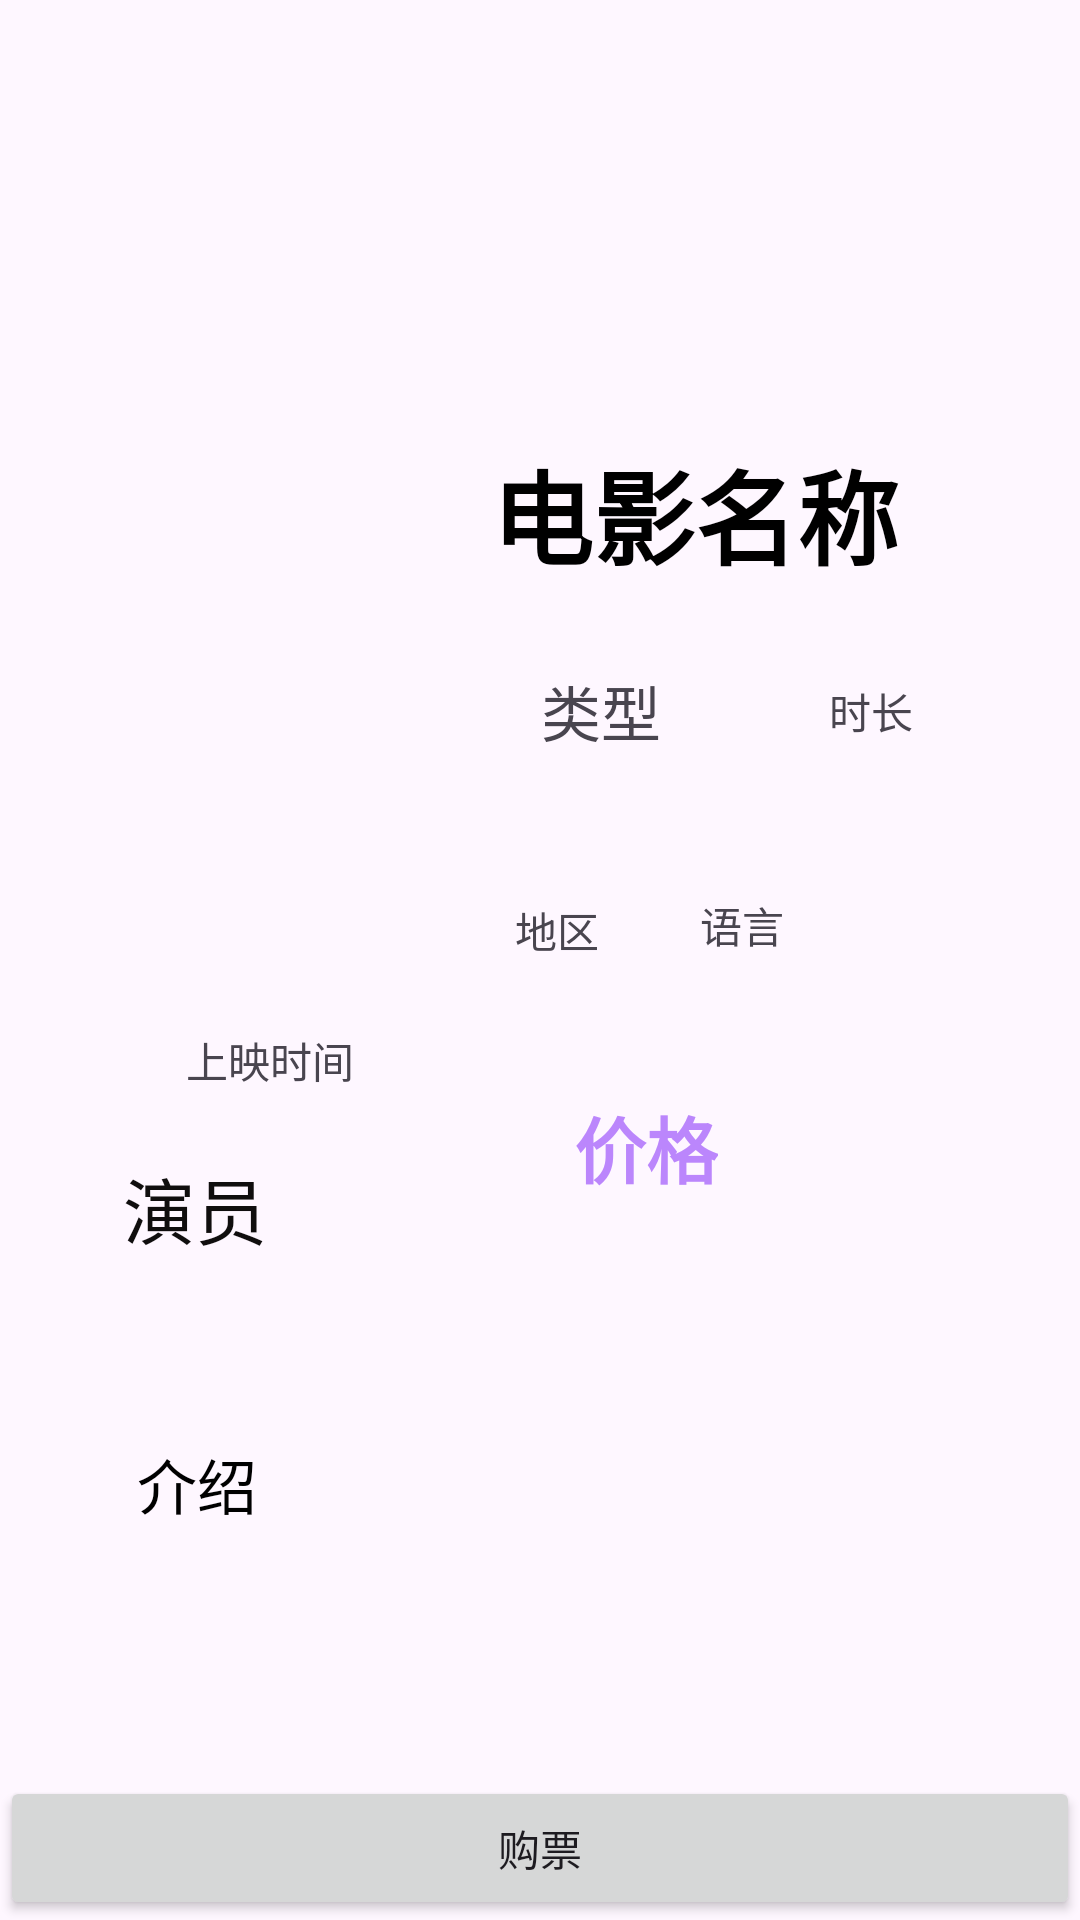

Here is an Android app screen rendered from its layout file. Give the layout XML and the strings, colors and styles it references.
<!-- AndroidManifest.xml: application theme Theme.TTMS -->
<!-- res/layout/activity_information.xml -->
<?xml version="1.0" encoding="utf-8"?>
<androidx.constraintlayout.widget.ConstraintLayout xmlns:android="http://schemas.android.com/apk/res/android"
    xmlns:app="http://schemas.android.com/apk/res-auto"
    xmlns:tools="http://schemas.android.com/tools"
    android:layout_width="match_parent"
    android:layout_height="match_parent"
    tools:context=".ui.home.InformationActivity">

    <androidx.appcompat.widget.Toolbar
        android:layout_width="match_parent"
        android:layout_height="?attr/actionBarSize"
        app:layout_constraintTop_toTopOf="parent"
        app:layout_constraintStart_toStartOf="parent"
        android:id="@+id/info_toolbar"
        app:navigationIcon="@drawable/back"
        />

    <androidx.core.widget.NestedScrollView
        android:layout_width="match_parent"
        android:layout_height="0dp"
        app:layout_constraintStart_toStartOf="parent"
        app:layout_constraintTop_toBottomOf="@id/info_toolbar"
        app:layout_constraintBottom_toTopOf="@id/buy_ticket"
        android:id="@+id/scroll_view"
        >

        <androidx.constraintlayout.widget.ConstraintLayout
            android:layout_width="match_parent"
            android:layout_height="match_parent"
            >
            <ImageView
                android:id="@+id/imageView2"
                android:layout_width="100dp"
                android:layout_height="160dp"
                app:layout_constraintBottom_toTopOf="@+id/guideline2"
                app:layout_constraintEnd_toEndOf="parent"
                app:layout_constraintHorizontal_bias="0.154"
                app:layout_constraintStart_toStartOf="parent"
                app:layout_constraintTop_toTopOf="parent"
                app:layout_constraintVertical_bias="0.431"
                tools:srcCompat="@tools:sample/avatars" />

            <androidx.constraintlayout.widget.Guideline
                android:id="@+id/guideline2"
                android:layout_width="wrap_content"
                android:layout_height="wrap_content"
                android:orientation="horizontal"
                app:layout_constraintGuide_begin="386dp" />

            <TextView
                android:id="@+id/info_name"
                android:layout_width="wrap_content"
                android:layout_height="wrap_content"
                android:text="电影名称"
                android:textColor="#000000"
                android:textSize="34sp"
                android:textStyle="bold"
                app:layout_constraintBottom_toTopOf="@+id/guideline2"
                app:layout_constraintEnd_toEndOf="parent"
                app:layout_constraintHorizontal_bias="0.281"
                app:layout_constraintStart_toEndOf="@+id/imageView2"
                app:layout_constraintTop_toTopOf="parent"
                app:layout_constraintVertical_bias="0.245" />

            <TextView
                android:id="@+id/info_type"
                android:layout_width="wrap_content"
                android:layout_height="wrap_content"
                android:text="类型"
                android:textSize="20sp"
                app:layout_constraintBottom_toBottomOf="@+id/imageView2"
                app:layout_constraintEnd_toEndOf="parent"
                app:layout_constraintHorizontal_bias="0.224"
                app:layout_constraintStart_toEndOf="@+id/imageView2"
                app:layout_constraintTop_toBottomOf="@+id/info_name"
                app:layout_constraintVertical_bias="0.275" />

            <TextView
                android:id="@+id/info_actor"
                android:layout_width="wrap_content"
                android:layout_height="wrap_content"
                android:layout_margin="30dp"
                android:text="演员"
                android:textColor="#100E0E"
                android:textSize="24sp"
                app:layout_constraintBottom_toTopOf="@+id/guideline2"
                app:layout_constraintEnd_toEndOf="parent"
                app:layout_constraintHorizontal_bias="0.044"
                app:layout_constraintStart_toStartOf="parent"
                app:layout_constraintTop_toBottomOf="@+id/info_type"
                app:layout_constraintVertical_bias="1.0" />

            <TextView
                android:id="@+id/info_area"
                android:layout_width="wrap_content"
                android:layout_height="wrap_content"
                android:layout_marginTop="10dp"
                android:text="地区"
                app:layout_constraintBottom_toTopOf="@+id/info_actor"
                app:layout_constraintEnd_toEndOf="parent"
                app:layout_constraintHorizontal_bias="0.165"
                app:layout_constraintStart_toEndOf="@+id/imageView2"
                app:layout_constraintTop_toBottomOf="@+id/info_type"
                app:layout_constraintVertical_bias="0.369" />

            <TextView
                android:id="@+id/info_language"
                android:layout_width="wrap_content"
                android:layout_height="wrap_content"
                android:text="语言"
                app:layout_constraintBottom_toTopOf="@+id/info_actor"
                app:layout_constraintEnd_toEndOf="parent"
                app:layout_constraintHorizontal_bias="0.255"
                app:layout_constraintStart_toEndOf="@+id/info_area"
                app:layout_constraintTop_toBottomOf="@+id/info_type"
                app:layout_constraintVertical_bias="0.41" />

            <TextView
                android:id="@+id/textView6"
                android:layout_width="wrap_content"
                android:layout_height="wrap_content"
                android:text="价格"
                android:textColor="@color/purple_200"
                android:textSize="24sp"
                android:textStyle="bold"
                app:layout_constraintBottom_toTopOf="@+id/guideline2"
                app:layout_constraintEnd_toEndOf="parent"
                app:layout_constraintHorizontal_bias="0.613"
                app:layout_constraintStart_toStartOf="parent"
                app:layout_constraintTop_toBottomOf="@+id/info_area"
                app:layout_constraintVertical_bias="0.467" />

            <TextView
                android:id="@+id/info_len"
                android:layout_width="wrap_content"
                android:layout_height="wrap_content"
                android:text="时长"
                app:layout_constraintBottom_toBottomOf="@+id/info_type"
                app:layout_constraintEnd_toEndOf="parent"
                app:layout_constraintStart_toEndOf="@+id/info_type"
                app:layout_constraintTop_toTopOf="@+id/info_type" />

            <TextView
                android:id="@+id/info_date"
                android:layout_width="wrap_content"
                android:layout_height="wrap_content"
                android:text="上映时间"
                app:layout_constraintBottom_toTopOf="@+id/info_actor"
                app:layout_constraintEnd_toEndOf="@+id/imageView2"
                app:layout_constraintStart_toStartOf="@+id/imageView2"
                app:layout_constraintTop_toBottomOf="@+id/imageView2" />



            <TextView
                android:id="@+id/info_introduction"
                android:layout_width="wrap_content"
                android:layout_height="wrap_content"
                android:layout_marginStart="30dp"
                android:layout_marginTop="60dp"
                android:layout_marginEnd="30dp"
                android:text="介绍"
                android:textColor="#000000"
                android:textSize="20sp"
                app:layout_constraintEnd_toEndOf="parent"
                app:layout_constraintHorizontal_bias="0.06"
                app:layout_constraintStart_toStartOf="parent"
                app:layout_constraintTop_toBottomOf="@+id/info_actor" />

        </androidx.constraintlayout.widget.ConstraintLayout>

    </androidx.core.widget.NestedScrollView>

    <Button
        android:id="@+id/buy_ticket"
        android:layout_width="match_parent"
        android:layout_height="wrap_content"
        android:text="购票"
        app:layout_constraintBottom_toBottomOf="parent"
        app:layout_constraintEnd_toEndOf="parent"
        app:layout_constraintStart_toStartOf="parent" />

</androidx.constraintlayout.widget.ConstraintLayout>
<!-- resources referenced by this layout -->
<resources>
  <color name="purple_200">#FFBB86FC</color>
  <style name="Theme.TTMS" parent="Theme.Material3.DayNight.NoActionBar">
          
          <item name="colorPrimary">@color/theme</item>
          <item name="colorPrimaryVariant">@color/theme</item>
          <item name="colorOnPrimary">@color/white</item>
          
          <item name="colorSecondary">@color/theme</item>
          <item name="colorSecondaryVariant">@color/theme</item>
          <item name="colorOnSecondary">@color/black</item>
          
          <item name="android:statusBarColor">?attr/colorPrimaryVariant</item>
          
      </style>
  <color name="theme">#2196F3</color>
  <color name="white">#FFFFFFFF</color>
  <color name="black">#FF000000</color>
</resources>
